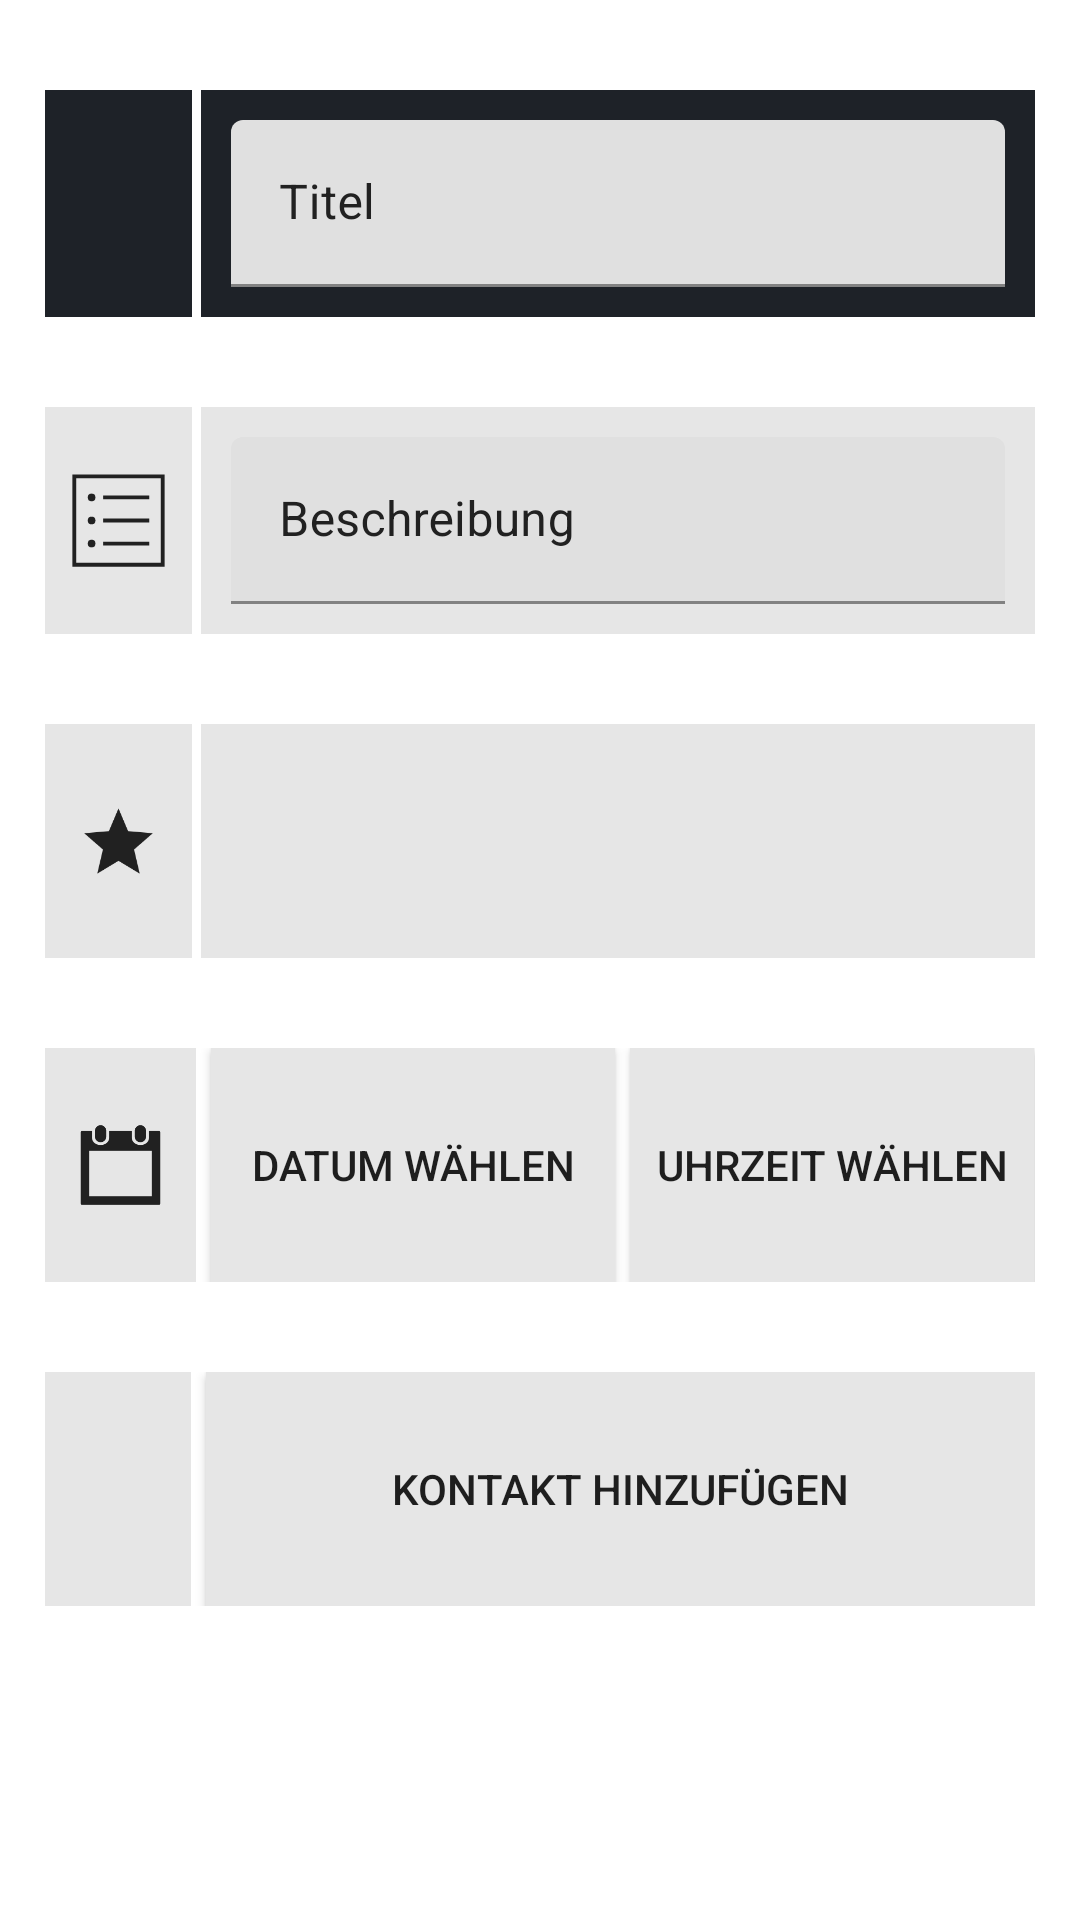

This screen was rendered from an Android layout file. Write that file and the resources it references.
<!-- AndroidManifest.xml: application theme Theme.MAD2DoPlanner -->
<!-- res/layout/activity_edit_todo_item.xml -->
<?xml version="1.0" encoding="utf-8"?>
<RelativeLayout xmlns:android="http://schemas.android.com/apk/res/android"
    android:layout_width="match_parent"
    android:layout_height="match_parent"
    xmlns:app="http://schemas.android.com/apk/res-auto">


    <ScrollView
        android:layout_width="match_parent"
        android:layout_height="match_parent"
        android:padding="15dp">
        <LinearLayout
            android:layout_width="match_parent"
            android:layout_height="wrap_content"
            android:orientation="vertical"
            android:id="@+id/linearLayout"
            android:focusableInTouchMode="true">

            <LinearLayout
                android:layout_width="match_parent"
                android:layout_height="wrap_content"
                android:orientation="horizontal"
                android:layout_marginTop="15dp"
                android:layout_marginBottom="15dp">
                <ImageView
                    android:layout_width="0dp"
                    android:layout_height="match_parent"
                    android:layout_weight=".15"
                    android:layout_marginRight="3dp"
                    android:padding="12dp"
                    app:srcCompat="@drawable/ic_edit"
                    android:background="@color/colorPrimary"
                    app:tint="@color/colorAccent" />
                <com.google.android.material.textfield.TextInputLayout
                    android:id="@+id/tilItemTitle"
                    android:layout_width="0dp"
                    android:layout_weight=".85"
                    android:layout_height="wrap_content"
                    android:padding="10dp"
                    android:background="@color/colorPrimary"
                    android:textColorHint="@color/textPrimary"
                    app:hintTextAppearance="@style/EditTextFloatingHint"
                    app:hintAnimationEnabled="false">

                    <EditText
                        android:id="@+id/titleInputField"
                        android:layout_width="match_parent"
                        android:layout_height="wrap_content"
                        android:focusable="true"
                        android:focusableInTouchMode="true"
                        android:hint="Titel"
                        android:inputType="textCapSentences"
                        android:maxLines="1"
                        android:textColor="@color/textPrimary" />
                </com.google.android.material.textfield.TextInputLayout>
            </LinearLayout>

            <LinearLayout
                android:layout_width="match_parent"
                android:layout_height="wrap_content"
                android:orientation="horizontal"
                android:layout_marginTop="15dp"
                android:layout_marginBottom="15dp">
                <ImageView
                    android:layout_width="0dp"
                    android:layout_height="match_parent"
                    android:layout_weight=".15"
                    android:layout_marginRight="3dp"
                    android:padding="4dp"
                    app:srcCompat="@drawable/ic_description"
                    android:background="@color/gray90"
                    app:tint="@color/textPrimary" />

                <com.google.android.material.textfield.TextInputLayout
                    android:id="@+id/tilItemDescription"
                    android:layout_width="0dp"
                    android:layout_height="wrap_content"
                    android:layout_weight=".85"
                    android:padding="10dp"
                    android:background="@color/gray90"
                    android:textColorHint="@color/textPrimary"
                    app:hintTextAppearance="@style/EditTextFloatingHint"
                    app:hintAnimationEnabled="false">

                    <EditText
                        android:id="@+id/descriptionInputField"
                        android:layout_width="match_parent"
                        android:layout_height="wrap_content"
                        android:focusable="true"
                        android:focusableInTouchMode="true"
                        android:hint="Beschreibung"
                        android:maxLines="10"
                        android:textColor="@color/textPrimary" />
                </com.google.android.material.textfield.TextInputLayout>
            </LinearLayout>

            <LinearLayout
                android:layout_width="match_parent"
                android:layout_height="wrap_content"
                android:orientation="horizontal"
                android:layout_marginTop="15dp"
                android:layout_marginBottom="15dp">
                <ImageView
                    android:layout_width="0dp"
                    android:layout_height="match_parent"
                    android:layout_weight=".15"
                    android:layout_marginRight="3dp"
                    android:padding="10dp"
                    app:srcCompat="@drawable/ic_priority_none"
                    android:background="@color/gray90"
                    app:tint="@color/textPrimary" />

                <Spinner
                    android:id="@+id/prioritySpinner"
                    android:layout_width="0dp"
                    android:layout_height="78dp"
                    android:layout_weight=".85"
                    android:background="@color/gray90"
                    android:focusableInTouchMode="true"
                    />
            </LinearLayout>

            <LinearLayout
                android:layout_width="match_parent"
                android:layout_height="wrap_content"
                android:orientation="horizontal"
                android:layout_marginTop="15dp"
                android:layout_marginBottom="15dp">

                <ImageView
                    android:layout_width="0dp"
                    android:layout_height="match_parent"
                    android:layout_weight=".15"
                    android:layout_marginRight="5dp"
                    android:padding="10dp"
                    app:srcCompat="@drawable/ic_date"
                    android:background="@color/gray90"
                    app:tint="@color/textPrimary" />

                <Button
                    android:id="@+id/getDateButton"
                    android:layout_width="0dp"
                    android:layout_height="78dp"
                    android:layout_marginRight="5dp"
                    android:layout_weight=".40"
                    android:background="@color/gray90"
                    android:clickable="true"
                    android:elevation="0dp"
                    android:text="Datum wählen" />

                <Button
                    android:id="@+id/getTimeButton"
                    android:layout_width="0dp"
                    android:layout_height="78dp"
                    android:layout_weight=".40"
                    android:background="@color/gray90"
                    android:elevation="0dp"
                    android:text="Uhrzeit wählen" />
            </LinearLayout>

        <LinearLayout
            android:layout_width="match_parent"
            android:layout_height="wrap_content"
            android:orientation="horizontal"
            android:layout_marginTop="15dp"
            android:layout_marginBottom="15dp">

            <ImageView
                android:layout_width="0dp"
                android:layout_height="match_parent"
                android:layout_weight=".15"
                android:layout_marginRight="5dp"
                android:padding="10dp"
                app:srcCompat="@drawable/ic_contacts"
                android:background="@color/gray90"
                app:tint="@color/textPrimary" />

            <Button
                android:id="@+id/pickContactButton"
                android:layout_width="0dp"
                android:layout_height="78dp"
                android:layout_weight=".85"
                android:background="@color/gray90"
                android:clickable="true"
                android:elevation="0dp"
                android:text="Kontakt hinzufügen" />
        </LinearLayout>

            <GridView
                android:id="@+id/contactsGridView"
                android:layout_width="match_parent"
                android:layout_height="wrap_content"
                android:columnWidth="86dp"
                android:numColumns="auto_fit"
                android:verticalSpacing="10dp"
                android:horizontalSpacing="1dp"
                android:gravity="center"
                android:stretchMode="columnWidth">
            </GridView>

        </LinearLayout>
    </ScrollView>

</RelativeLayout>
<!-- resources referenced by this layout -->
<resources>
  <color name="colorAccent">#CDDC39</color>
  <color name="colorPrimary">#1e2228</color>
  <color name="gray90">#E6E6E6</color>
  <color name="textPrimary">#212121</color>
  <!-- drawable ic_date (drawable) -->
  <vector android:height="24dp" android:viewportHeight="512.0"
      android:viewportWidth="512.0" android:width="24dp" xmlns:android="http://schemas.android.com/apk/res/android">
      <path android:fillColor="#FF000000" android:pathData="M144,128c17.7,0 32,-14.3 32,-32V64c0,-17.7 -14.3,-32 -32,-32s-32,14.3 -32,32v32C112,113.7 126.3,128 144,128z"/>
      <path android:fillColor="#FF000000" android:pathData="M368,128c17.7,0 32,-14.3 32,-32V64c0,-17.7 -14.3,-32 -32,-32s-32,14.3 -32,32v32C336,113.7 350.3,128 368,128z"/>
      <path android:fillColor="#FF000000" android:pathData="M472,64h-56v40.7c0,22.5 -23.2,39.3 -47.2,39.3S320,127.2 320,104.7V64H192v40.7c0,22.5 -24,39.3 -48,39.3s-48,-16.8 -48,-39.3V64H40c-4.4,0 -8,3.6 -8,8v400c0,4.4 3.6,8 8,8h432c4.4,0 8,-3.6 8,-8V72C480,67.6 476.4,64 472,64zM432,432H80V176h352V432z"/>
  </vector>
  <!-- drawable ic_description (drawable) -->
  <vector android:height="24dp" android:viewportHeight="512.0"
      android:viewportWidth="512.0" android:width="24dp" xmlns:android="http://schemas.android.com/apk/res/android">
      <path android:fillColor="#FF000000" android:pathData="M432,80v352H80V80H432M448,64H64v384h384V64L448,64z"/>
      <path android:fillColor="#FF000000" android:pathData="M192,152h192v16h-192z"/>
      <path android:fillColor="#FF000000" android:pathData="M192,248h192v16h-192z"/>
      <path android:fillColor="#FF000000" android:pathData="M192,344h192v16h-192z"/>
      <path android:fillColor="#FF000000" android:pathData="M144,160m-16,0a16,16 0,1 1,32 0a16,16 0,1 1,-32 0"/>
      <path android:fillColor="#FF000000" android:pathData="M144,256m-16,0a16,16 0,1 1,32 0a16,16 0,1 1,-32 0"/>
      <path android:fillColor="#FF000000" android:pathData="M144,352m-16,0a16,16 0,1 1,32 0a16,16 0,1 1,-32 0"/>
  </vector>
  <!-- drawable ic_priority_none (drawable) -->
  <vector android:height="24dp" android:viewportHeight="512.0"
      android:viewportWidth="512.0" android:width="24dp" xmlns:android="http://schemas.android.com/apk/res/android">
      <path android:fillColor="#FF000000" android:pathData="M256,372.7l124.8,75.3l-33,-142.1l110.2,-95.5l-145.3,-12.5l-56.7,-133.9l-56.7,133.9l-145.3,12.5l110.2,95.5l-33,142.1z"/>
  </vector>
  <style name="EditTextFloatingHint" parent="@android:style/TextAppearance">
          <item name="android:textColor">@color/colorAccent</item>
          <item name="android:textSize">14dp</item>
          
      </style>
  <style name="Theme.MAD2DoPlanner" parent="Theme.MaterialComponents.DayNight.DarkActionBar">
          
          <item name="colorPrimary">@color/colorPrimary</item>
          <item name="colorPrimaryVariant">@color/colorPrimaryDark</item>
          <item name="colorOnPrimary">@color/colorAccentSaturated</item>
          
          <item name="colorSecondary">@color/teal_200</item>
          <item name="colorSecondaryVariant">@color/teal_700</item>
          <item name="colorOnSecondary">@color/black</item>
          
          <item name="android:statusBarColor" tools:targetApi="l">?attr/colorPrimaryVariant</item>
          
      </style>
  <color name="colorPrimaryDark">#1e2228</color>
  <color name="colorAccentSaturated">#CAD139</color>
  <color name="teal_200">#FF03DAC5</color>
  <color name="teal_700">#FF018786</color>
  <color name="black">#FF000000</color>
</resources>
